Run: headless pygame with SDL's dummy video driver; simulated clock (each Clock.tick advances the game by its frame time, no real sleeping); random seed 0; keys injected as events and as key.get_pressed() state; no mouse input.
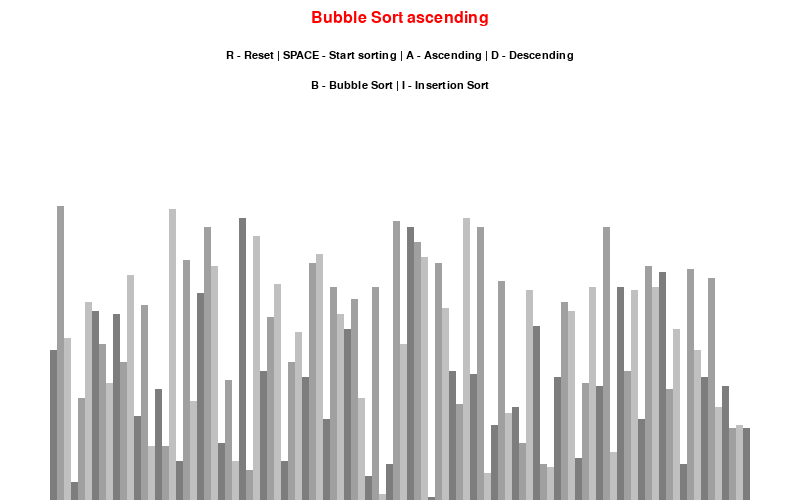
Frame 1 of 4 · flips 1–60 · no input
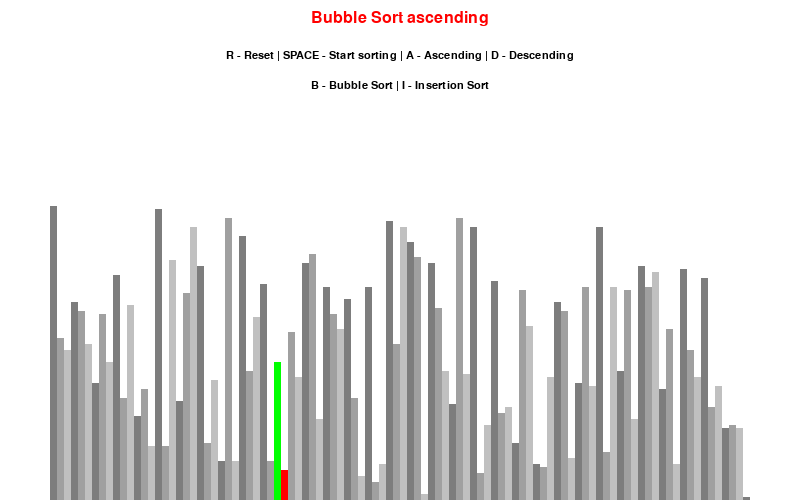
Frame 2 of 4 · flips 61–180 · tapped SPACE, RETURN · held RIGHT (→), D
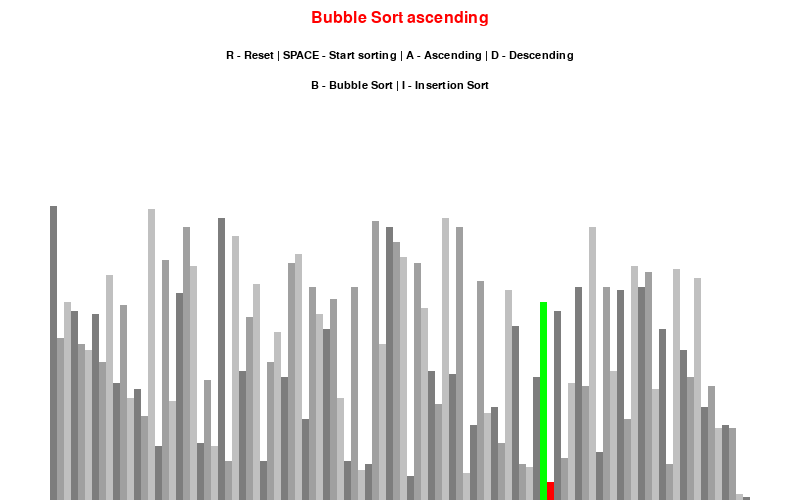
Frame 3 of 4 · flips 181–300 · held DOWN (↓), S
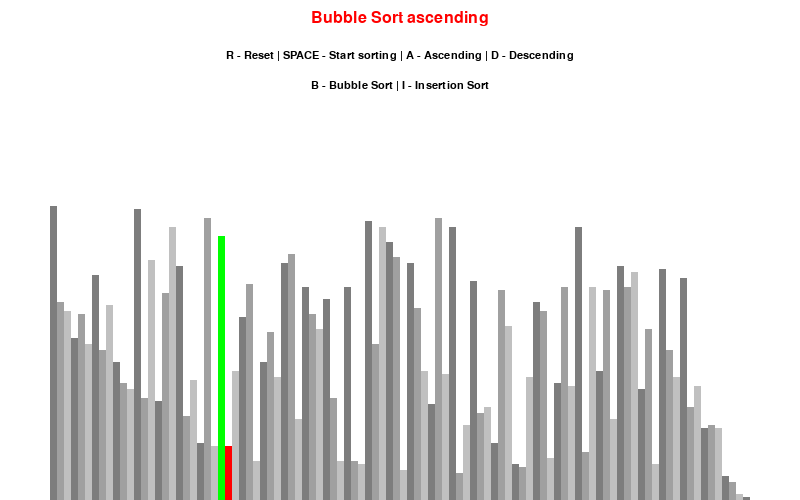
Frame 4 of 4 · flips 301–420 · held LEFT (←), A, UP (↑), W

The pygame program that drew these frames:

import pygame
import random


pygame.init()


class DrawInformation:
    BLACK = 0, 0, 0
    WHITE = 255, 255, 255
    GREEN = 0, 255, 0
    RED = 255, 0, 0
    GRAYS = [(125, 125, 125), (160, 160, 160), (192, 192, 192)]
    BG_COLOR = WHITE
    SIDE_PADDING = 100
    TOP_PADDING = 200
    FONT = pygame.font.SysFont("Monaco", 16)
    L_FONT = pygame.font.SysFont("Monaco", 24)

    def __init__(self, width, height, lst):
        self.width = width
        self.height = height
        self.set_list(lst)

        self.win = pygame.display.set_mode((self.width, self.height))
        pygame.display.set_caption("Sorting Algorithm Visualizer")

    def set_list(self, lst):
        self.lst = lst
        self.min_val = min(lst)
        self.max_val = max(lst)
        self.bar_width = round(
            (self.width - self.SIDE_PADDING) // len(self.lst))
        self.bar_height_factor = round(
            (self.height - self.TOP_PADDING) / (self.max_val - self.min_val))

# ----------------------------------------------------------------
# Help Functions

def generate_list(count, start, end):
    return [random.randint(start, end) for _ in range(count)]


def draw(di, ascending, algorithm_name):
    di.win.fill(di.BG_COLOR)

    sorting_type = di.L_FONT.render(
        f'{algorithm_name} {"ascending" if ascending else "descending"}', 1, di.RED)
    di.win.blit(sorting_type, (di.width // 2 -
                (sorting_type.get_width() // 2), 10))

    controls = di.FONT.render(
        "R - Reset | SPACE - Start sorting | A - Ascending | D - Descending", 1, di.BLACK)
    di.win.blit(controls, (di.width // 2 - (controls.get_width() // 2), 50))

    algorithms = di.FONT.render(
        "B - Bubble Sort | I - Insertion Sort", 1, di.BLACK)
    di.win.blit(algorithms, (di.width // 2 -
                (algorithms.get_width() // 2), 80))

    draw_bars(di)

    pygame.display.update()


def draw_bars(di, color_positions={}, clear_bg=False):
    if clear_bg:
        clear_rect = (di.SIDE_PADDING // 2, di.TOP_PADDING,
                      di.width - di.SIDE_PADDING, di.height - di.TOP_PADDING)
        pygame.draw.rect(di.win, di.BG_COLOR, clear_rect)

    for i, number in enumerate(di.lst):
        bar = pygame.Rect(0, 0, di.bar_width, di.bar_height_factor * number)
        bar.bottom = di.height
        bar.left = (di.SIDE_PADDING // 2) + (i * di.bar_width)
        color = di.GRAYS[i % 3]

        if i in color_positions:
            color = color_positions[i]

        pygame.draw.rect(di.win, color, bar)

    if clear_bg:
        pygame.display.update()

# ----------------------------------------------------------------
# Sorting Algorithms


def bubble_sort(di, ascending=True):
    for i in range(len(di.lst) - 1):
        for j in range(len(di.lst) - 1 - i):
            num1 = di.lst[j]
            num2 = di.lst[j + 1]

            if (num1 > num2 and ascending) or (num1 < num2 and not ascending):
                di.lst[j], di.lst[j + 1] = di.lst[j + 1], di.lst[j]
                draw_bars(di, {j: di.GREEN, j + 1: di.RED}, True)
                yield True
    return di.lst


def insertion_sort(di, ascending=True):
    for i in range(1, len(di.lst)):
        key = di.lst[i]
        j = i - 1
        while (j >= 0 and di.lst[j] > key and ascending) or (j >= 0 and di.lst[j] < key and not ascending):
            di.lst[j + 1] = di.lst[j]
            j -= 1
            di.lst[j + 1] = key
            draw_bars(di, {j+1: di.GREEN, i: di.RED}, True)
            yield True
# ----------------------------------------------------------------

# Main Function


def main():
    n = 100
    min_v = 1
    max_v = 100

    sorting = False
    ascending = True

    algorithm = bubble_sort
    algorithm_name = "Bubble Sort"
    algorithm_genertor = None

    di = DrawInformation(800, 500, generate_list(n, min_v, max_v))
    clock = pygame.time.Clock()

    running = True
    while running:
        clock.tick(60)

        for event in pygame.event.get():
            if event.type == pygame.QUIT:
                running = False
            if event.type == pygame.KEYDOWN:
                if event.key == pygame.K_r:
                    di.set_list(generate_list(n, min_v, max_v))
                    sorting = False
                if event.key == pygame.K_SPACE and not sorting:
                    sorting = True
                    algorithm_genertor = algorithm(di, ascending)
                if event.key == pygame.K_a and not sorting:
                    ascending = True
                if event.key == pygame.K_d and not sorting:
                    ascending = False
                if event.key == pygame.K_b:
                    algorithm = bubble_sort
                    algorithm_name = "Bubble Sort"
                if event.key == pygame.K_i:
                    algorithm = insertion_sort
                    algorithm_name = "Insertion Sort"
        if sorting:
            try:
                next(algorithm_genertor)
            except StopIteration:
                sorting = False
        else:
            draw(di, ascending, algorithm_name)

    pygame.quit()
# ----------------------------------------------------------------


if __name__ == "__main__":
    main()
